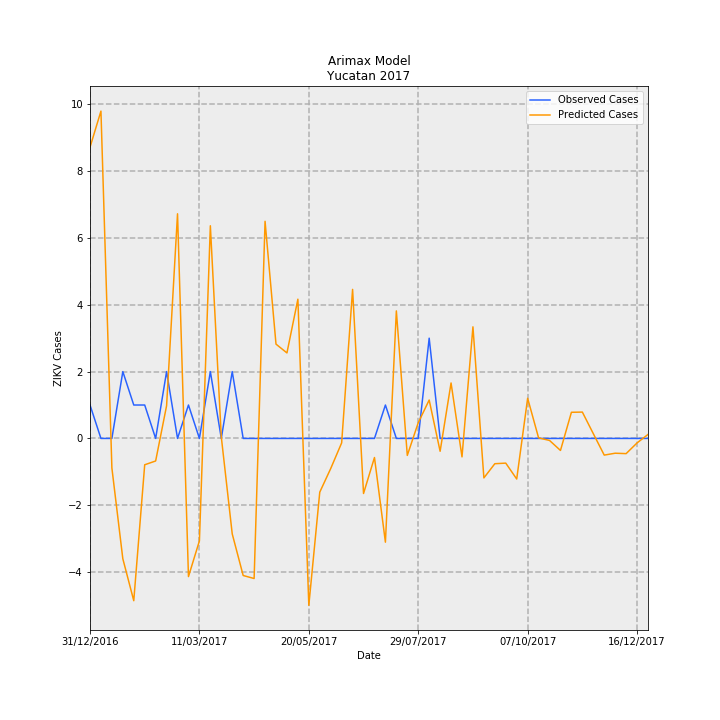

The file beside this chart, header and first rows:
Date, predictions_incidence, observed_incidence, Predicted Cases, Observed Cases, error
31/12/2016, 0.4154, 0.04768, 8.713, 1, -7.713
07/01/2017, 0.467, 0.0, 9.795, 0.0, -9.795
14/01/2017, -0.04215, 0.0, -0.884, 0.0, 0.884
21/01/2017, -0.1717, 0.09537, -3.6, 2, 5.6
28/01/2017, -0.2315, 0.04768, -4.856, 1, 5.856
04/02/2017, -0.03757, 0.04768, -0.788, 1, 1.788
11/02/2017, -0.03216, 0.0, -0.6745, 0.0, 0.6745
18/02/2017, 0.04668, 0.09537, 0.9789, 2, 1.021
25/02/2017, 0.3205, 0.0, 6.722, 0.0, -6.722
04/03/2017, -0.1971, 0.04768, -4.134, 1, 5.134
11/03/2017, -0.1462, 0.0, -3.066, 0.0, 3.066
18/03/2017, 0.3034, 0.09537, 6.364, 2, -4.364
25/03/2017, 0.002176, 0.0, 0.04563, 0.0, -0.04563
01/04/2017, -0.1362, 0.09537, -2.857, 2, 4.857
08/04/2017, -0.1956, 0.0, -4.101, 0.0, 4.101
15/04/2017, -0.1999, 0.0, -4.192, 0.0, 4.192
22/04/2017, 0.3098, 0.0, 6.497, 0.0, -6.497
29/04/2017, 0.1346, 0.0, 2.822, 0.0, -2.822
06/05/2017, 0.122, 0.0, 2.559, 0.0, -2.559
13/05/2017, 0.1987, 0.0, 4.167, 0.0, -4.167
20/05/2017, -0.2381, 0.0, -4.993, 0.0, 4.993
27/05/2017, -0.07666, 0.0, -1.608, 0.0, 1.608
03/06/2017, -0.04298, 0.0, -0.9013, 0.0, 0.9013
10/06/2017, -0.00634, 0.0, -0.133, 0.0, 0.133
17/06/2017, 0.2127, 0.0, 4.46, 0.0, -4.46
24/06/2017, -0.07856, 0.0, -1.648, 0.0, 1.648
01/07/2017, -0.02723, 0.0, -0.5711, 0.0, 0.5711
08/07/2017, -0.148, 0.04768, -3.104, 1, 4.104
15/07/2017, 0.182, 0.0, 3.816, 0.0, -3.816
22/07/2017, -0.02424, 0.0, -0.5083, 0.0, 0.5083
29/07/2017, 0.02241, 0.0, 0.47, 0.0, -0.47
05/08/2017, 0.05481, 0.143, 1.15, 3.0, 1.85
12/08/2017, -0.01831, 0.0, -0.384, 0.0, 0.384
19/08/2017, 0.07914, 0.0, 1.66, 0.0, -1.66
26/08/2017, -0.02632, 0.0, -0.5519, 0.0, 0.5519
02/09/2017, 0.1592, 0.0, 3.339, 0.0, -3.339
09/09/2017, -0.05632, 0.0, -1.181, 0.0, 1.181
16/09/2017, -0.03608, 0.0, -0.7566, 0.0, 0.7566
23/09/2017, -0.03522, 0.0, -0.7386, 0.0, 0.7386
30/09/2017, -0.05791, 0.0, -1.214, 0.0, 1.214
07/10/2017, 0.05731, 0.0, 1.202, 0.0, -1.202
14/10/2017, 0.0008007, 0.0, 0.01679, 0.0, -0.01679
21/10/2017, -0.002871, 0.0, -0.0602, 0.0, 0.0602
28/10/2017, -0.01714, 0.0, -0.3595, 0.0, 0.3595
04/11/2017, 0.03731, 0.0, 0.7826, 0.0, -0.7826
11/11/2017, 0.0376, 0.0, 0.7884, 0.0, -0.7884
18/11/2017, 0.006838, 0.0, 0.1434, 0.0, -0.1434
25/11/2017, -0.02378, 0.0, -0.4987, 0.0, 0.4987
02/12/2017, -0.02108, 0.0, -0.4422, 0.0, 0.4422
09/12/2017, -0.02168, 0.0, -0.4547, 0.0, 0.4547
16/12/2017, -0.006416, 0.0, -0.1346, 0.0, 0.1346
23/12/2017, 0.005688, 0.0, 0.1193, 0.0, -0.1193
